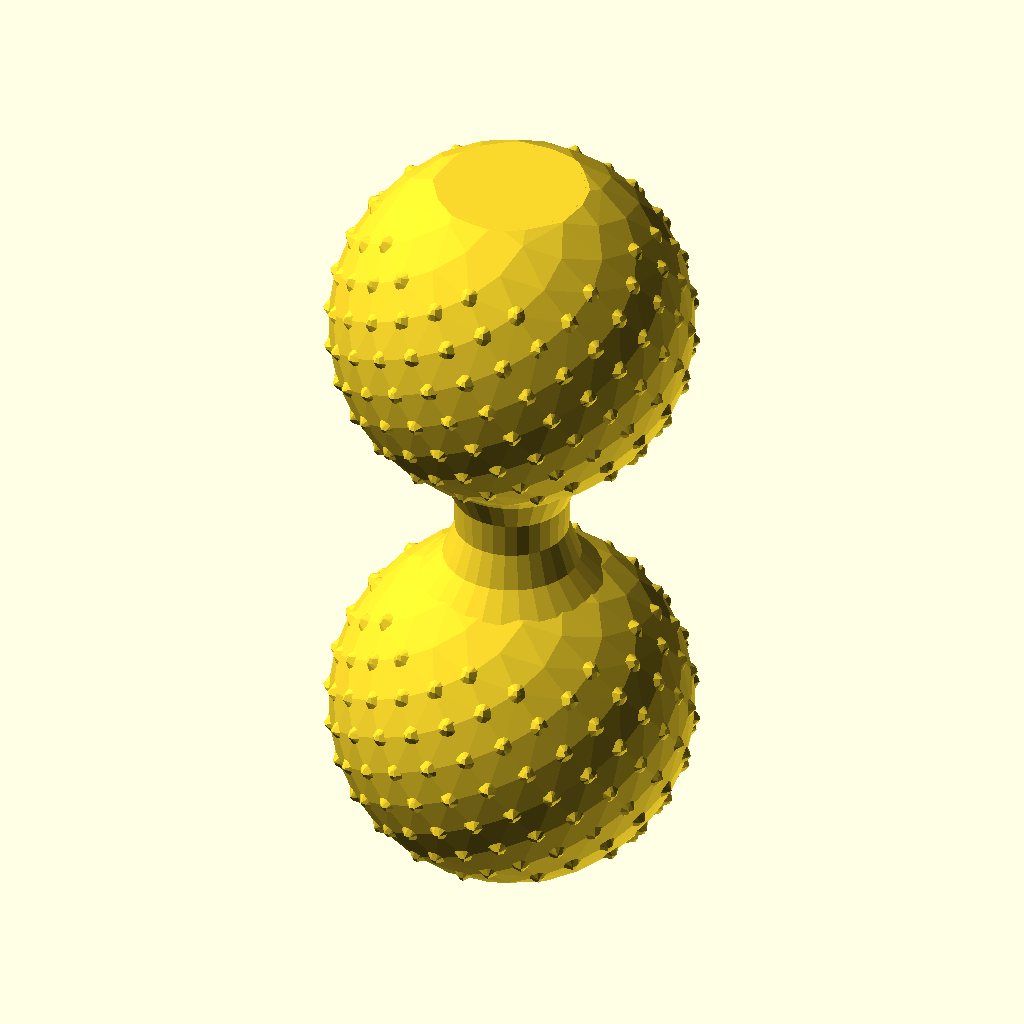
Cell 1: rendered with the file's own defaults.
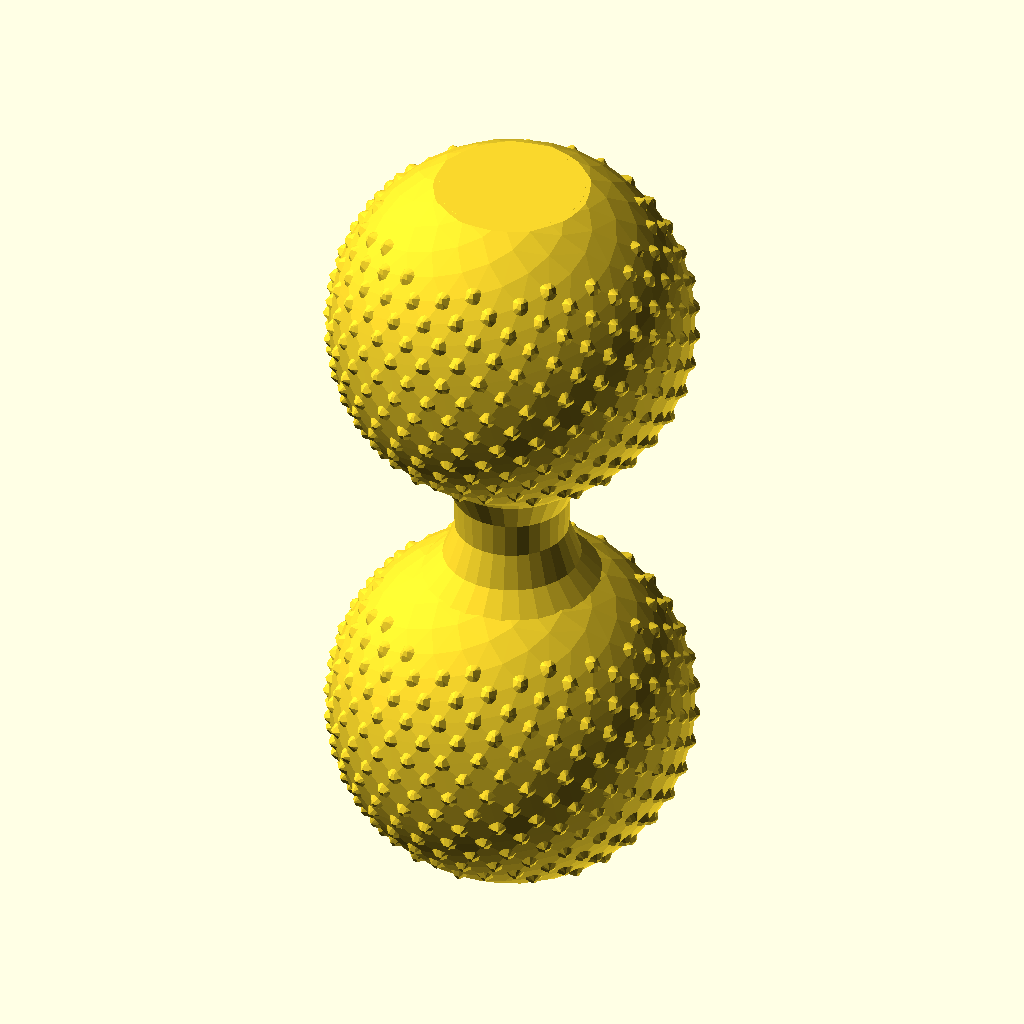
Cell 2: the same model with n = 262.
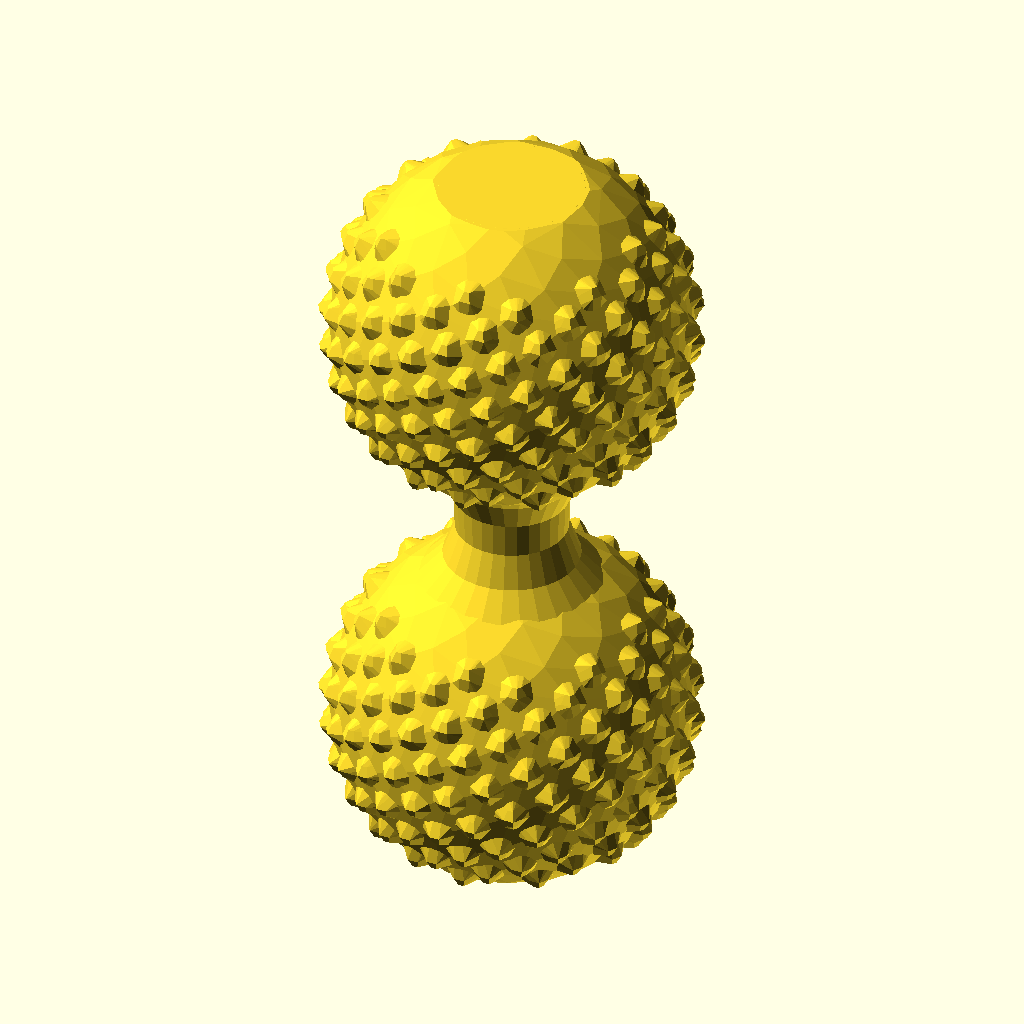
Cell 3: the same model with sp = 0.6.
All cells are drawn from the same view direction (rotation 55°, 0°, 25°, orthographic, colour scheme Cornfield), but the view is re-fitted for each cell, so position and scale can differ between cells as well as the parameter.
Source of the model, olderthan2019/fibonacci_sphere/fibonacci_sphere.scad:
n=131;
sp=0.3;
intersection (){
    
   cylinder(43,11,11);
translate([0,0,9]){
chief();
 translate([0,0,25])chief();
translate([0,0,10])bone();
}
}

module bone(){
rotate_extrude( convexity =40)
     intersection(){ 
translate([20,0,0])square([40,100],center=true);
 
offset(-5)offset(5)union(){
  translate([0,-10,0])circle(9.9);
square([5,35],center=true);
 translate([0,15,0])circle(9.9);
}
}}

 module chief(){

demi()   ;
rotate([180,0,0])demi()   ;
core(10);
 }


module demi(){
for (i=[0:n*.7])
      {
          
          hull(){
              sphere(8 , $fn=12 );
          translate(_pos(i,n)*10) sphere(sp, $fn=6 );
          }
           
          }
          
      }
      
      module core (r){
          
          hull() fibonacci_sphere(r, n, $fn=1 );}
          
          
module  fibonacci_sphere(r, n, $fn=1 ){
    $n = n==undef? ceil((0.5*$fn*$fn)/2) : n;
    hull()
    polyhedron(points = [
        for(i=[-$n:($n-2)])
            r * _pos(i,$n)
    ], faces=[
        for(i=[0:3:2*$n])
            [i,i+1,i+2]
        // for(i=[-$n:3:($n-2)])
        //     [i+$n,i+1+$n,i+2+$n]
    ]);
}

//calculates ith vertex position on a fibonacci unit sphere of 2*n vertices
function _pos(i, n) =
	[cos(_lon(i)) * _xy(_z(i,n)), 
	 sin(_lon(i)) * _xy(_z(i,n)), 
	 _z(i,n)];

function _lon(i) = _golden_angle*i;
function _z(i,n) = 2*i/(2*n+1);
function _xy(z)  = sqrt(1-pow(z,2));

_golden_ratio = 1.61803;
_golden_angle = 360 * _golden_ratio; 
Customizer parameters (derived from the source; name, type, default, range or options):
n: number, default 131
sp: number, default 0.3
